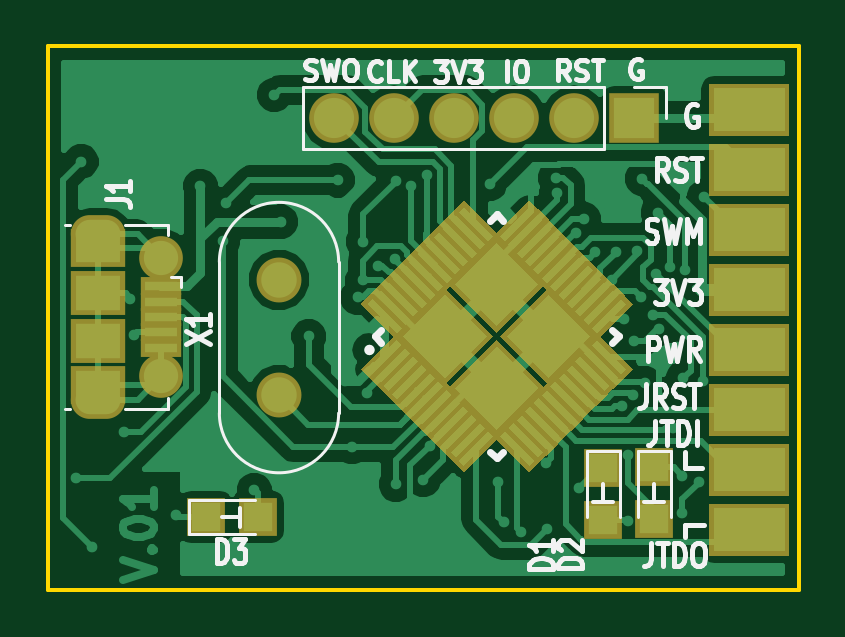
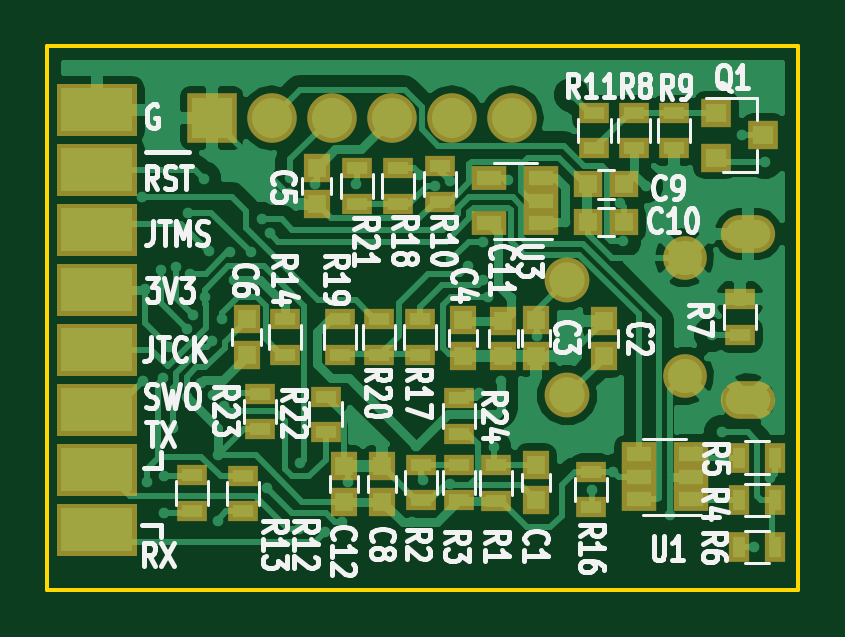
Circuit board: 9 layer files. Board 31.8 x 23.0 mm.
- bottom_copper: ST-Link V2.1-B.Cu.gbl (60106 bytes)
- bottom_mask: ST-Link V2.1-B.Mask.gbs (4573 bytes)
- paste: ST-Link V2.1-B.Paste.gbp (2775 bytes)
- bottom_silk: ST-Link V2.1-B.SilkS.gbo (41012 bytes)
- outline: ST-Link V2.1-Edge.Cuts.gko (643 bytes)
- top_copper: ST-Link V2.1-F.Cu.gtl (54064 bytes)
- top_mask: ST-Link V2.1-F.Mask.gts (11378 bytes)
- paste: ST-Link V2.1-F.Paste.gtp (8829 bytes)
- top_silk: ST-Link V2.1-F.SilkS.gto (16287 bytes)

=== bottom_copper: ST-Link V2.1-B.Cu.gbl (60106 bytes, source omitted) ===
=== bottom_mask: ST-Link V2.1-B.Mask.gbs ===
%TF.GenerationSoftware,KiCad,Pcbnew,4.0.7*%
%TF.CreationDate,2017-11-19T11:54:36+08:00*%
%TF.ProjectId,ST-Link V2.1,53542D4C696E6B2056322E312E6B6963,rev?*%
%TF.FileFunction,Soldermask,Bot*%
%FSLAX46Y46*%
G04 Gerber Fmt 4.6, Leading zero omitted, Abs format (unit mm)*
G04 Created by KiCad (PCBNEW 4.0.7) date 11/19/17 11:54:36*
%MOMM*%
%LPD*%
G01*
G04 APERTURE LIST*
%ADD10C,0.100000*%
%ADD11C,1.850000*%
%ADD12O,2.300000X1.600000*%
%ADD13R,1.300000X0.900000*%
%ADD14R,2.100000X2.100000*%
%ADD15O,2.100000X2.100000*%
%ADD16R,1.150000X1.200000*%
%ADD17R,1.460000X1.050000*%
%ADD18R,0.900000X1.300000*%
%ADD19R,1.300000X1.200000*%
%ADD20R,1.200000X1.150000*%
%ADD21C,1.900000*%
G04 APERTURE END LIST*
D10*
D11*
X123520200Y-106100000D03*
X123520200Y-111100000D03*
D12*
X120820200Y-105100000D03*
X120820200Y-112100000D03*
D13*
X133065000Y-112040000D03*
X133065000Y-113540000D03*
X141500000Y-113360000D03*
X141500000Y-111860000D03*
X138720000Y-111970000D03*
X138720000Y-113470000D03*
D10*
G36*
X150100000Y-98720000D02*
X150100000Y-100920000D01*
X146700000Y-100920000D01*
X146700000Y-98720000D01*
X150100000Y-98720000D01*
X150100000Y-98720000D01*
G37*
G36*
X150100000Y-101260000D02*
X150100000Y-103460000D01*
X146700000Y-103460000D01*
X146700000Y-101260000D01*
X150100000Y-101260000D01*
X150100000Y-101260000D01*
G37*
G36*
X150100000Y-103800000D02*
X150100000Y-106000000D01*
X146700000Y-106000000D01*
X146700000Y-103800000D01*
X150100000Y-103800000D01*
X150100000Y-103800000D01*
G37*
G36*
X150100000Y-106340000D02*
X150100000Y-108540000D01*
X146700000Y-108540000D01*
X146700000Y-106340000D01*
X150100000Y-106340000D01*
X150100000Y-106340000D01*
G37*
G36*
X150100000Y-108880000D02*
X150100000Y-111080000D01*
X146700000Y-111080000D01*
X146700000Y-108880000D01*
X150100000Y-108880000D01*
X150100000Y-108880000D01*
G37*
G36*
X150100000Y-111420000D02*
X150100000Y-113620000D01*
X146700000Y-113620000D01*
X146700000Y-111420000D01*
X150100000Y-111420000D01*
X150100000Y-111420000D01*
G37*
G36*
X150100000Y-113960000D02*
X150100000Y-116160000D01*
X146700000Y-116160000D01*
X146700000Y-113960000D01*
X150100000Y-113960000D01*
X150100000Y-113960000D01*
G37*
G36*
X150100000Y-116500000D02*
X150100000Y-118700000D01*
X146700000Y-118700000D01*
X146700000Y-116500000D01*
X150100000Y-116500000D01*
X150100000Y-116500000D01*
G37*
D14*
X143535400Y-100177600D03*
D15*
X140995400Y-100177600D03*
X138455400Y-100177600D03*
X135915400Y-100177600D03*
X133375400Y-100177600D03*
X130835400Y-100177600D03*
D13*
X135670000Y-103800000D03*
X135670000Y-102300000D03*
X134721600Y-110190000D03*
X134721600Y-108690000D03*
D16*
X136320000Y-114920000D03*
X136320000Y-116420000D03*
X142062200Y-110190000D03*
X142062200Y-108690000D03*
X139100000Y-103800000D03*
X139100000Y-102300000D03*
X132892800Y-110249400D03*
X132892800Y-108749400D03*
D13*
X127470000Y-116650000D03*
X127470000Y-115150000D03*
X144380912Y-115296150D03*
X144380912Y-116796150D03*
X142223600Y-116827000D03*
X142223600Y-115327000D03*
D17*
X123270000Y-116320000D03*
X123270000Y-115370000D03*
X123270000Y-114420000D03*
X125470000Y-114420000D03*
X125470000Y-116320000D03*
X125470000Y-115370000D03*
D13*
X137390000Y-102300000D03*
X137390000Y-103800000D03*
X136448800Y-108690000D03*
X136448800Y-110190000D03*
X138099800Y-110190000D03*
X138099800Y-108690000D03*
X140430000Y-108690000D03*
X140430000Y-110190000D03*
X127336200Y-99963400D03*
X127336200Y-101463400D03*
X133870000Y-102230000D03*
X133870000Y-103730000D03*
X123983400Y-101463400D03*
X123983400Y-99963400D03*
X125659800Y-99963400D03*
X125659800Y-101463400D03*
X121170200Y-107850000D03*
X121170200Y-109350000D03*
D18*
X121200000Y-118325000D03*
X119700000Y-118325000D03*
X121200000Y-114550000D03*
X119700000Y-114550000D03*
X121200000Y-116350000D03*
X119700000Y-116350000D03*
D13*
X133065000Y-114860400D03*
X133065000Y-116360400D03*
X134665200Y-114860400D03*
X134665200Y-116360400D03*
X131490200Y-114885800D03*
X131490200Y-116385800D03*
D19*
X122200000Y-99950000D03*
X122200000Y-101850000D03*
X120200000Y-100900000D03*
D16*
X131190000Y-110260000D03*
X131190000Y-108760000D03*
D20*
X127592600Y-102987600D03*
X126092600Y-102987600D03*
D16*
X129810000Y-108750000D03*
X129810000Y-110250000D03*
X126950000Y-110260000D03*
X126950000Y-108760000D03*
X129813800Y-116360400D03*
X129813800Y-114860400D03*
X137940000Y-114920000D03*
X137940000Y-116420000D03*
D21*
X128498600Y-111912400D03*
X128498600Y-107032400D03*
D20*
X127592600Y-104587800D03*
X126092600Y-104587800D03*
D17*
X129580000Y-104630000D03*
X129580000Y-103680000D03*
X129580000Y-102730000D03*
X131780000Y-102730000D03*
X131780000Y-104630000D03*
M02*

=== paste: ST-Link V2.1-B.Paste.gbp ===
%TF.GenerationSoftware,KiCad,Pcbnew,4.0.7*%
%TF.CreationDate,2017-11-19T11:54:36+08:00*%
%TF.ProjectId,ST-Link V2.1,53542D4C696E6B2056322E312E6B6963,rev?*%
%TF.FileFunction,Paste,Bot*%
%FSLAX46Y46*%
G04 Gerber Fmt 4.6, Leading zero omitted, Abs format (unit mm)*
G04 Created by KiCad (PCBNEW 4.0.7) date 11/19/17 11:54:36*
%MOMM*%
%LPD*%
G01*
G04 APERTURE LIST*
%ADD10C,0.100000*%
%ADD11R,0.900000X0.500000*%
%ADD12R,0.750000X0.800000*%
%ADD13R,1.060000X0.650000*%
%ADD14R,0.500000X0.900000*%
%ADD15R,0.900000X0.800000*%
%ADD16R,0.800000X0.750000*%
G04 APERTURE END LIST*
D10*
D11*
X133065000Y-112040000D03*
X133065000Y-113540000D03*
X141500000Y-113360000D03*
X141500000Y-111860000D03*
X138720000Y-111970000D03*
X138720000Y-113470000D03*
X135670000Y-103800000D03*
X135670000Y-102300000D03*
X134721600Y-110190000D03*
X134721600Y-108690000D03*
D12*
X136320000Y-114920000D03*
X136320000Y-116420000D03*
X142062200Y-110190000D03*
X142062200Y-108690000D03*
X139100000Y-103800000D03*
X139100000Y-102300000D03*
X132892800Y-110249400D03*
X132892800Y-108749400D03*
D11*
X127470000Y-116650000D03*
X127470000Y-115150000D03*
X144380912Y-115296150D03*
X144380912Y-116796150D03*
X142223600Y-116827000D03*
X142223600Y-115327000D03*
D13*
X123270000Y-116320000D03*
X123270000Y-115370000D03*
X123270000Y-114420000D03*
X125470000Y-114420000D03*
X125470000Y-116320000D03*
X125470000Y-115370000D03*
D11*
X137390000Y-102300000D03*
X137390000Y-103800000D03*
X136448800Y-108690000D03*
X136448800Y-110190000D03*
X138099800Y-110190000D03*
X138099800Y-108690000D03*
X140430000Y-108690000D03*
X140430000Y-110190000D03*
X127336200Y-99963400D03*
X127336200Y-101463400D03*
X133870000Y-102230000D03*
X133870000Y-103730000D03*
X123983400Y-101463400D03*
X123983400Y-99963400D03*
X125659800Y-99963400D03*
X125659800Y-101463400D03*
X121170200Y-107850000D03*
X121170200Y-109350000D03*
D14*
X121200000Y-118325000D03*
X119700000Y-118325000D03*
X121200000Y-114550000D03*
X119700000Y-114550000D03*
X121200000Y-116350000D03*
X119700000Y-116350000D03*
D11*
X133065000Y-114860400D03*
X133065000Y-116360400D03*
X134665200Y-114860400D03*
X134665200Y-116360400D03*
X131490200Y-114885800D03*
X131490200Y-116385800D03*
D15*
X122200000Y-99950000D03*
X122200000Y-101850000D03*
X120200000Y-100900000D03*
D12*
X131190000Y-110260000D03*
X131190000Y-108760000D03*
D16*
X127592600Y-102987600D03*
X126092600Y-102987600D03*
D12*
X129810000Y-108750000D03*
X129810000Y-110250000D03*
X126950000Y-110260000D03*
X126950000Y-108760000D03*
X129813800Y-116360400D03*
X129813800Y-114860400D03*
X137940000Y-114920000D03*
X137940000Y-116420000D03*
D16*
X127592600Y-104587800D03*
X126092600Y-104587800D03*
D13*
X129580000Y-104630000D03*
X129580000Y-103680000D03*
X129580000Y-102730000D03*
X131780000Y-102730000D03*
X131780000Y-104630000D03*
M02*

=== bottom_silk: ST-Link V2.1-B.SilkS.gbo (41012 bytes, source omitted) ===
=== outline: ST-Link V2.1-Edge.Cuts.gko ===
%TF.GenerationSoftware,KiCad,Pcbnew,4.0.7*%
%TF.CreationDate,2017-11-19T11:54:36+08:00*%
%TF.ProjectId,ST-Link V2.1,53542D4C696E6B2056322E312E6B6963,rev?*%
%TF.FileFunction,Profile,NP*%
%FSLAX46Y46*%
G04 Gerber Fmt 4.6, Leading zero omitted, Abs format (unit mm)*
G04 Created by KiCad (PCBNEW 4.0.7) date 11/19/17 11:54:36*
%MOMM*%
%LPD*%
G01*
G04 APERTURE LIST*
%ADD10C,0.100000*%
%ADD11C,0.150000*%
G04 APERTURE END LIST*
D10*
D11*
X150500000Y-120150000D02*
X150500000Y-97150000D01*
X118700000Y-97150000D02*
X118700000Y-120150000D01*
X118700000Y-97150000D02*
X150500000Y-97150000D01*
X150500000Y-120150000D02*
X118700000Y-120150000D01*
M02*

=== top_copper: ST-Link V2.1-F.Cu.gtl (54064 bytes, source omitted) ===
=== top_mask: ST-Link V2.1-F.Mask.gts (11378 bytes, source omitted) ===
=== paste: ST-Link V2.1-F.Paste.gtp (8829 bytes, source omitted) ===
=== top_silk: ST-Link V2.1-F.SilkS.gto (16287 bytes, source omitted) ===
